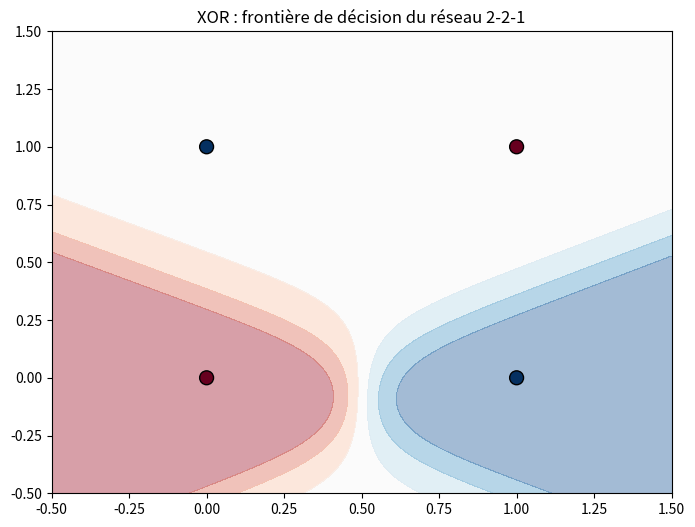

The matplotlib source for this figure:
import numpy as np
import matplotlib
matplotlib.use('Agg')
import matplotlib.pyplot as plt

X_xor = np.array([[0, 0], [0, 1], [1, 0], [1, 1]], dtype=float)
y_xor = np.array([0, 1, 1, 0])

def sigmoid(x):
    return 1 / (1 + np.exp(-x))

def compute_loss_bce(y_true, y_pred):
    y_pred = np.clip(y_pred, 1e-7, 1 - 1e-7)
    return -np.mean(y_true * np.log(y_pred) + (1 - y_true) * np.log(1 - y_pred))

np.random.seed(42)
W1 = np.random.randn(2, 2) * 0.5
b1 = np.zeros(2)
W2 = np.random.randn(2, 1) * 0.5
b2 = np.zeros(1)

learning_rate = 0.5
n_epochs = 10000
losses = []

for epoch in range(n_epochs):
    z1 = np.dot(X_xor, W1) + b1
    a1 = sigmoid(z1)
    z2 = np.dot(a1, W2) + b2
    a2 = sigmoid(z2)
    y_pred = a2.flatten()

    loss = compute_loss_bce(y_xor, y_pred)
    losses.append(loss)

    error2 = (y_pred - y_xor).reshape(-1, 1)
    dW2 = (1 / len(y_xor)) * np.dot(a1.T, error2)
    db2 = np.mean(error2)

    error1 = np.dot(error2, W2.T) * (a1 * (1 - a1))
    dW1 = (1 / len(y_xor)) * np.dot(X_xor.T, error1)
    db1 = np.mean(error1, axis=0)

    W1 = W1 - learning_rate * dW1
    b1 = b1 - learning_rate * db1
    W2 = W2 - learning_rate * dW2
    b2 = b2 - learning_rate * db2

    if epoch % 2000 == 0:
        acc = np.mean((y_pred > 0.5) == y_xor)
        print(f"Epoch {epoch:5d} | Loss: {loss:.4f} | Accuracy: {acc:.2%}")

xx, yy = np.meshgrid(np.linspace(-0.5, 1.5, 200), np.linspace(-0.5, 1.5, 200))
grid = np.c_[xx.ravel(), yy.ravel()]
z1g = sigmoid(np.dot(grid, W1) + b1)
z2g = sigmoid(np.dot(z1g, W2) + b2).reshape(xx.shape)

plt.figure(figsize=(8, 6))
plt.contourf(xx, yy, z2g, alpha=0.4, cmap='RdBu')
plt.scatter(X_xor[:, 0], X_xor[:, 1], c=y_xor, s=100, cmap='RdBu', edgecolors='k')
plt.title("XOR : frontière de décision du réseau 2-2-1")
plt.savefig("phase3_xor_boundary.png", dpi=100, bbox_inches='tight')

print(f"\nLoss finale : {losses[-1]:.4f}")
print(f"Accuracy finale : {np.mean((y_pred > 0.5) == y_xor):.2%}")
